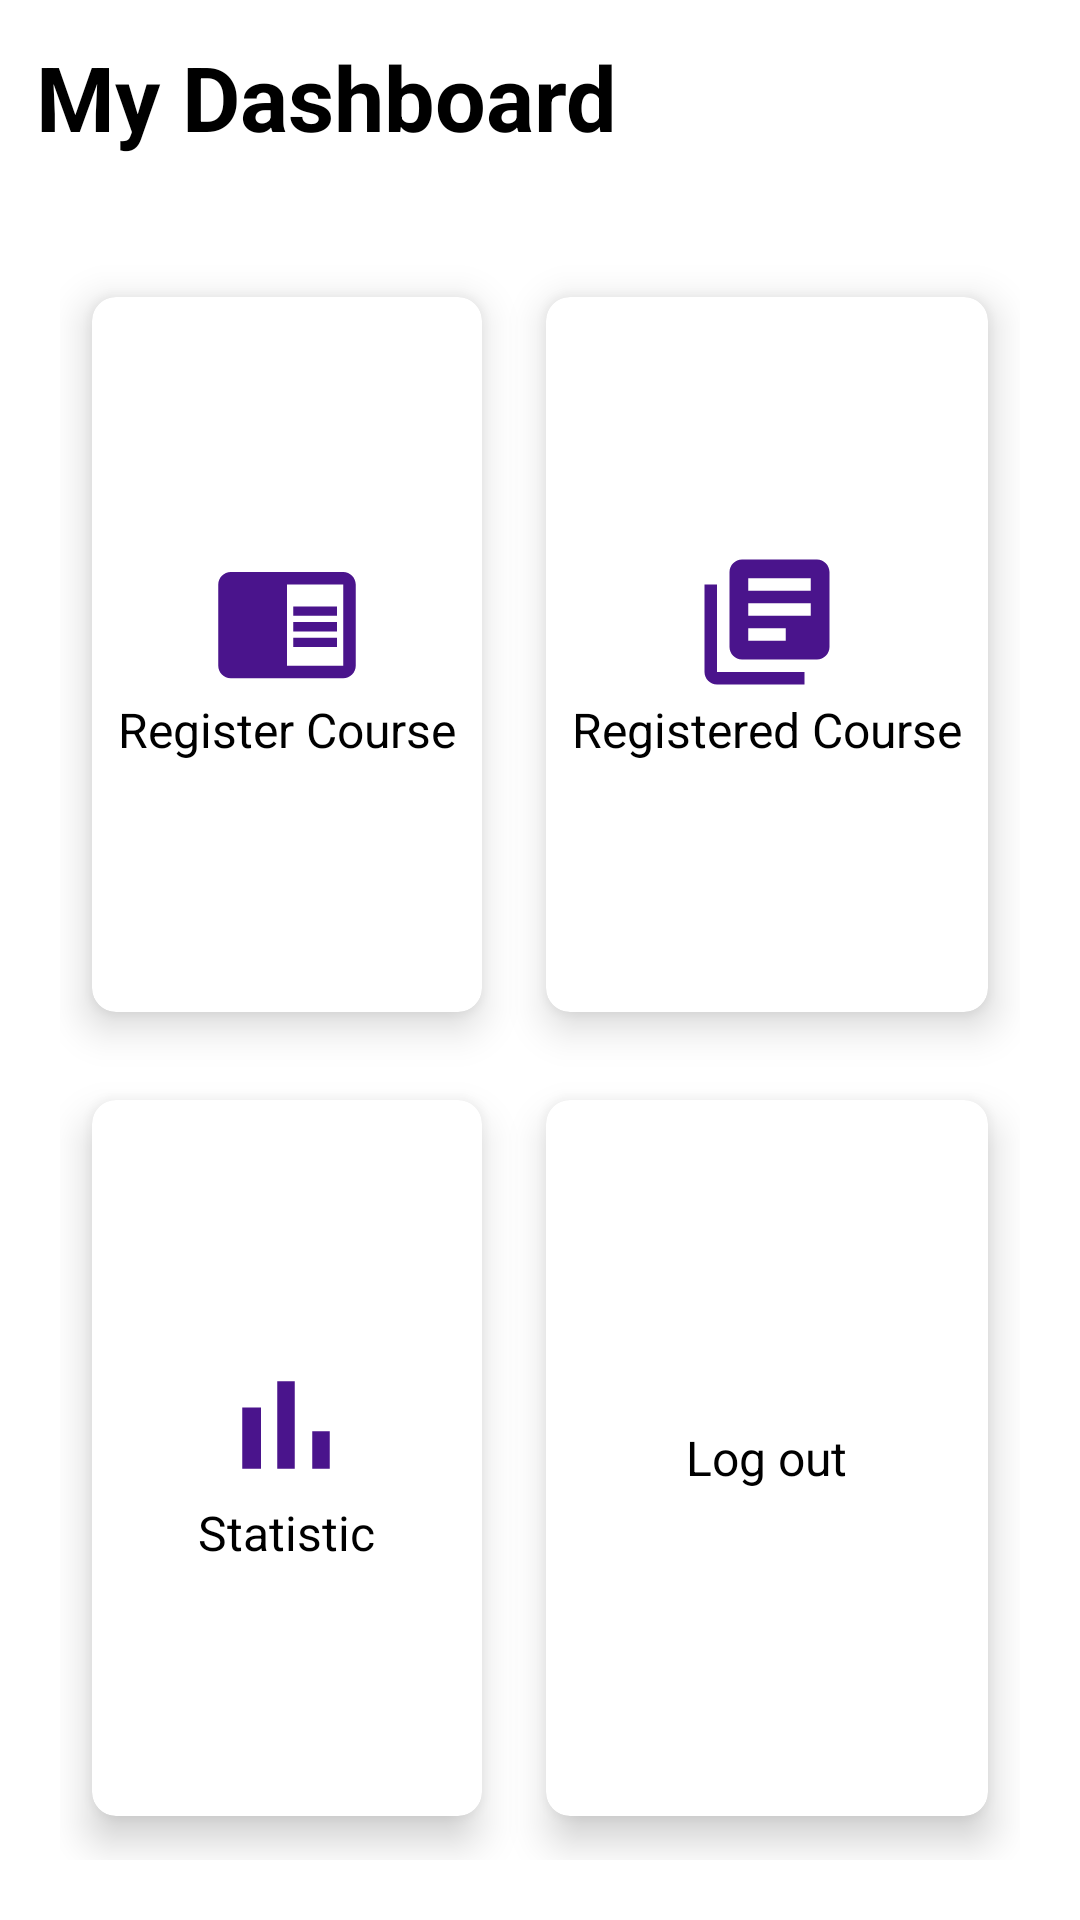

Layout XML and referenced resources for this Android screen:
<!-- AndroidManifest.xml: application theme Theme.557GroupProject -->
<!-- res/layout/activity_dashboard.xml -->
<?xml version="1.0" encoding="utf-8"?>
<RelativeLayout xmlns:android="http://schemas.android.com/apk/res/android"
    xmlns:app="http://schemas.android.com/apk/res-auto"
    xmlns:tools="http://schemas.android.com/tools"
    android:layout_width="match_parent"
    android:layout_height="match_parent"
    android:background="@drawable/cut_card_background"
    tools:context=".DashboardActivity">

    <TextView
        android:id="@+id/textView"
        android:layout_width="wrap_content"
        android:layout_height="wrap_content"
        android:text="My Dashboard"
        android:textSize="30sp"
        android:textStyle="bold"
        android:textColor="@color/black"
        android:layout_margin="12dp"/>

    <GridLayout
        android:layout_width="match_parent"
        android:layout_height="match_parent"
        android:layout_below="@id/textView"
        android:layout_marginTop="20dp"
        android:layout_margin="20dp"
        android:columnCount="2"
        android:rowCount="2">


        <androidx.cardview.widget.CardView
            android:id="@+id/cardRegister"
            android:layout_width="wrap_content"
            android:layout_height="wrap_content"
            android:layout_gravity="fill"
            android:layout_columnWeight="1"
            android:layout_rowWeight="1"
            android:layout_row="0"
            android:layout_column="0"
            app:cardCornerRadius="8dp"
            app:cardElevation="8dp"
            app:cardUseCompatPadding="true">

            <LinearLayout
                android:layout_width="wrap_content"
                android:layout_height="wrap_content"
                android:layout_gravity="center_vertical|center_horizontal"
                android:gravity="center"
                android:orientation="vertical">

                <ImageView
                    android:layout_width="wrap_content"
                    android:layout_height="wrap_content"
                    android:src="@drawable/ic_register"/>

                <TextView
                    android:layout_width="wrap_content"
                    android:layout_height="wrap_content"
                    android:text="Register Course"
                    android:textSize="16sp"
                    android:textColor="@color/black"/>
            </LinearLayout>
        </androidx.cardview.widget.CardView>

        <androidx.cardview.widget.CardView
            android:id="@+id/cardRegisterCourse"
            android:layout_width="wrap_content"
            android:layout_height="wrap_content"
            android:layout_gravity="fill"
            android:layout_columnWeight="1"
            android:layout_rowWeight="1"
            android:layout_row="0"
            android:layout_column="1"
            app:cardCornerRadius="8dp"
            app:cardElevation="8dp"
            app:cardUseCompatPadding="true">

            <LinearLayout
                android:layout_width="wrap_content"
                android:layout_height="wrap_content"
                android:layout_gravity="center_vertical|center_horizontal"
                android:gravity="center"
                android:orientation="vertical">

                <ImageView
                    android:layout_width="wrap_content"
                    android:layout_height="wrap_content"
                    android:src="@drawable/ic_registered_course"/>

                <TextView
                    android:layout_width="wrap_content"
                    android:layout_height="wrap_content"
                    android:text="Registered Course"
                    android:textSize="16sp"
                    android:textColor="@color/black"/>
            </LinearLayout>
        </androidx.cardview.widget.CardView>

        <androidx.cardview.widget.CardView
            android:id="@+id/cardStatistic"
            android:layout_width="wrap_content"
            android:layout_height="wrap_content"
            android:layout_gravity="fill"
            android:layout_columnWeight="1"
            android:layout_rowWeight="1"
            android:layout_row="1"
            android:layout_column="0"
            app:cardCornerRadius="8dp"
            app:cardElevation="8dp"
            app:cardUseCompatPadding="true">

            <LinearLayout
                android:layout_width="wrap_content"
                android:layout_height="wrap_content"
                android:layout_gravity="center_vertical|center_horizontal"
                android:gravity="center"
                android:orientation="vertical">

                <ImageView
                    android:layout_width="wrap_content"
                    android:layout_height="wrap_content"
                    android:src="@drawable/ic_statistic"/>

                <TextView
                    android:layout_width="wrap_content"
                    android:layout_height="wrap_content"
                    android:text="Statistic"
                    android:textSize="16sp"
                    android:textColor="@color/black"/>
            </LinearLayout>
        </androidx.cardview.widget.CardView>

        <androidx.cardview.widget.CardView
            android:id="@+id/cardLogOut"
            android:layout_width="wrap_content"
            android:layout_height="wrap_content"
            android:layout_gravity="fill"
            android:layout_columnWeight="1"
            android:layout_rowWeight="1"
            android:layout_row="1"
            android:layout_column="1"
            app:cardCornerRadius="8dp"
            app:cardElevation="8dp"
            app:cardUseCompatPadding="true">

            <LinearLayout
                android:layout_width="wrap_content"
                android:layout_height="wrap_content"
                android:layout_gravity="center_vertical|center_horizontal"
                android:gravity="center"
                android:orientation="vertical">

                <ImageView
                    android:layout_width="wrap_content"
                    android:layout_height="wrap_content"
                    android:src="@drawable/ic_logout"/>

                <TextView
                    android:layout_width="wrap_content"
                    android:layout_height="wrap_content"
                    android:text="Log out"
                    android:textSize="16sp"
                    android:textColor="@color/black"/>
            </LinearLayout>
        </androidx.cardview.widget.CardView>


    </GridLayout>
</RelativeLayout>
<!-- resources referenced by this layout -->
<resources>
  <!-- drawable ic_register (drawable) -->
  <vector android:height="50dp" android:tint="#4A148C"
      android:viewportHeight="24" android:viewportWidth="24"
      android:width="50dp" xmlns:android="http://schemas.android.com/apk/res/android">
      <path android:fillColor="@android:color/white" android:pathData="M13,12h7v1.5h-7zM13,9.5h7L20,11h-7zM13,14.5h7L20,16h-7zM21,4L3,4c-1.1,0 -2,0.9 -2,2v13c0,1.1 0.9,2 2,2h18c1.1,0 2,-0.9 2,-2L23,6c0,-1.1 -0.9,-2 -2,-2zM21,19h-9L12,6h9v13z"/>
  </vector>
  <!-- drawable ic_registered_course (drawable) -->
  <vector android:height="50dp" android:tint="#4A148C"
      android:viewportHeight="24" android:viewportWidth="24"
      android:width="50dp" xmlns:android="http://schemas.android.com/apk/res/android">
      <path android:fillColor="@android:color/white" android:pathData="M4,6L2,6v14c0,1.1 0.9,2 2,2h14v-2L4,20L4,6zM20,2L8,2c-1.1,0 -2,0.9 -2,2v12c0,1.1 0.9,2 2,2h12c1.1,0 2,-0.9 2,-2L22,4c0,-1.1 -0.9,-2 -2,-2zM19,11L9,11L9,9h10v2zM15,15L9,15v-2h6v2zM19,7L9,7L9,5h10v2z"/>
  </vector>
  <!-- drawable ic_statistic (drawable) -->
  <vector android:height="50dp" android:tint="#4A148C"
      android:viewportHeight="24" android:viewportWidth="24"
      android:width="50dp" xmlns:android="http://schemas.android.com/apk/res/android">
      <path android:fillColor="@android:color/white" android:pathData="M5,9.2h3L8,19L5,19zM10.6,5h2.8v14h-2.8zM16.2,13L19,13v6h-2.8z"/>
  </vector>
  <style name="Theme.557GroupProject" parent="Theme.MaterialComponents.DayNight.DarkActionBar">
          
          <item name="colorPrimary">@color/purple_500</item>
          <item name="colorPrimaryVariant">@color/purple_700</item>
          <item name="colorOnPrimary">@color/white</item>
          
          <item name="colorSecondary">@color/teal_200</item>
          <item name="colorSecondaryVariant">@color/teal_700</item>
          <item name="colorOnSecondary">@color/black</item>
          
          <item name="android:statusBarColor" tools:targetApi="l">?attr/colorPrimaryVariant</item>
          
      </style>
  <!-- not gathered from this repository: default colours our renderer supplied (Android Studio template values) -->
  <color name="purple_500">#FF6200EE</color>
  <color name="purple_700">#FF3700B3</color>
  <color name="teal_200">#FF03DAC5</color>
  <color name="teal_700">#FF018786</color>
  <color name="black">#FF000000</color>
  <color name="white">#FFFFFFFF</color>
</resources>
